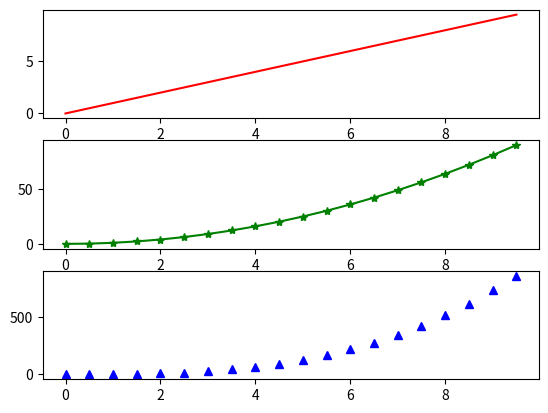

Here is the Python script that generated this plot:
import matplotlib.pyplot as plt
import numpy as np

t = np.arange(0, 10, 0.5)
plt.figure(1)
plt.subplot(311)
plt.plot(t, t, 'r-')
plt.subplot(312)
plt.plot(t, t ** 2, 'g*-')
plt.subplot(3, 1, 3)
plt.plot(t, t ** 3, 'b^')
plt.show()
